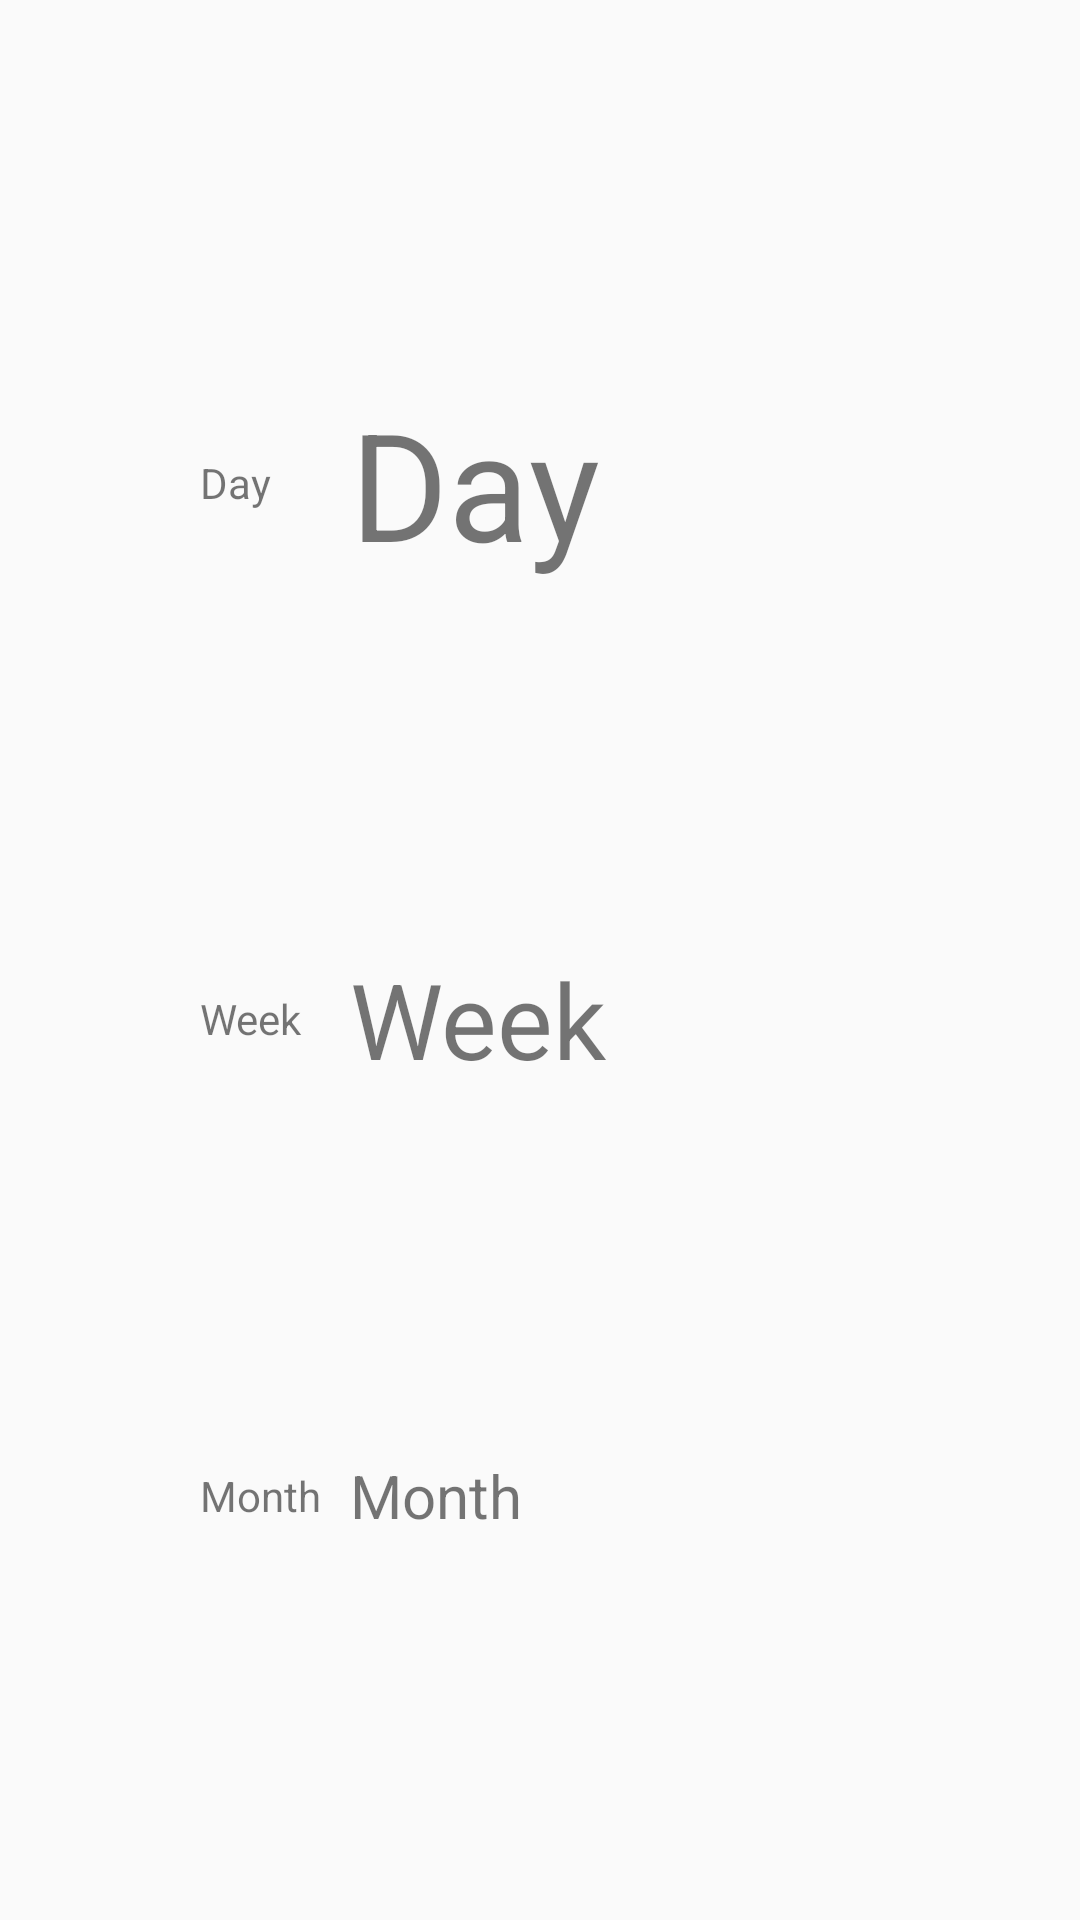

Write the Android layout XML for this screen, with the resource values it uses.
<!-- AndroidManifest.xml: application theme Theme.AppCompat.Light.NoActionBar -->
<!-- res/layout/activity_main.xml -->
<android.support.v4.widget.DrawerLayout xmlns:android="http://schemas.android.com/apk/res/android"
    android:id="@+id/drawerLayout"
    android:layout_width="match_parent"
    android:layout_height="match_parent">

    <FrameLayout
        android:id="@+id/mainContent"
        android:layout_width="fill_parent"
        android:layout_height="fill_parent"
        android:stretchColumns="1">

        <TableLayout
            android:id="@+id/innerContent"
            android:layout_width="fill_parent"
            android:layout_height="fill_parent"
            android:layout_margin="200px"
            android:stretchColumns="1">

            <TableRow
                android:layout_width="fill_parent"
                android:layout_height="1dp"
                android:layout_weight="1"
                android:gravity="center_vertical">

                <TextView
                    android:id="@+id/dayTitle"
                    android:layout_height="wrap_content"
                    android:layout_weight="1"
                    android:clickable="true"
                    android:onClick="onClick"
                    android:text="Day"
                    android:layout_width="50dp" />

                <TextView
                    android:id="@+id/dayTotal"
                    android:layout_width="wrap_content"
                    android:layout_height="wrap_content"
                    android:layout_weight="1"
                    android:clickable="true"
                    android:onClick="onClick"
                    android:text="Day"
                    android:textSize="50dp" />

            </TableRow>

            <TableRow
                android:layout_width="fill_parent"
                android:layout_height="1dp"
                android:layout_weight="1"
                android:gravity="center_vertical">

                <TextView
                    android:id="@+id/weekTitle"
                    android:layout_height="wrap_content"
                    android:layout_weight="1"
                    android:clickable="true"
                    android:onClick="onClick"
                    android:text="Week"
                    android:layout_width="50dp" />

                <TextView
                    android:id="@+id/weekTotal"
                    android:layout_width="wrap_content"
                    android:layout_height="wrap_content"
                    android:layout_weight="1"
                    android:clickable="true"
                    android:onClick="onClick"
                    android:text="Week"
                    android:textSize="35dp" />
            </TableRow>

            <TableRow
                android:layout_width="fill_parent"
                android:layout_height="1dp"
                android:layout_weight="1"
                android:gravity="center_vertical">

                <TextView
                    android:id="@+id/monthTitle"
                    android:layout_height="wrap_content"
                    android:layout_weight="1"
                    android:clickable="true"
                    android:onClick="onClick"
                    android:text="Month"
                    android:layout_width="50dp" />

                <TextView
                    android:id="@+id/monthTotal"
                    android:layout_width="wrap_content"
                    android:layout_height="wrap_content"
                    android:layout_weight="1"
                    android:clickable="true"
                    android:onClick="onClick"
                    android:text="Month"
                    android:textSize="20dp" />

            </TableRow>
        </TableLayout>
    </FrameLayout>

    <ListView
        android:id="@+id/drawerList"
        android:layout_width="240dp"
        android:layout_height="match_parent"
        android:layout_gravity="left"
        android:background="@color/grey"
        android:divider="@null"></ListView>
</android.support.v4.widget.DrawerLayout>
<!-- resources referenced by this layout -->
<resources>
  <color name="grey">#E8E8E8</color>
  <style name="Theme.AppCompat.Light.NoActionBar" parent="@style/Theme.AppCompat.Light">
          <item name="android:windowNoTitle">true</item>
      </style>
</resources>
